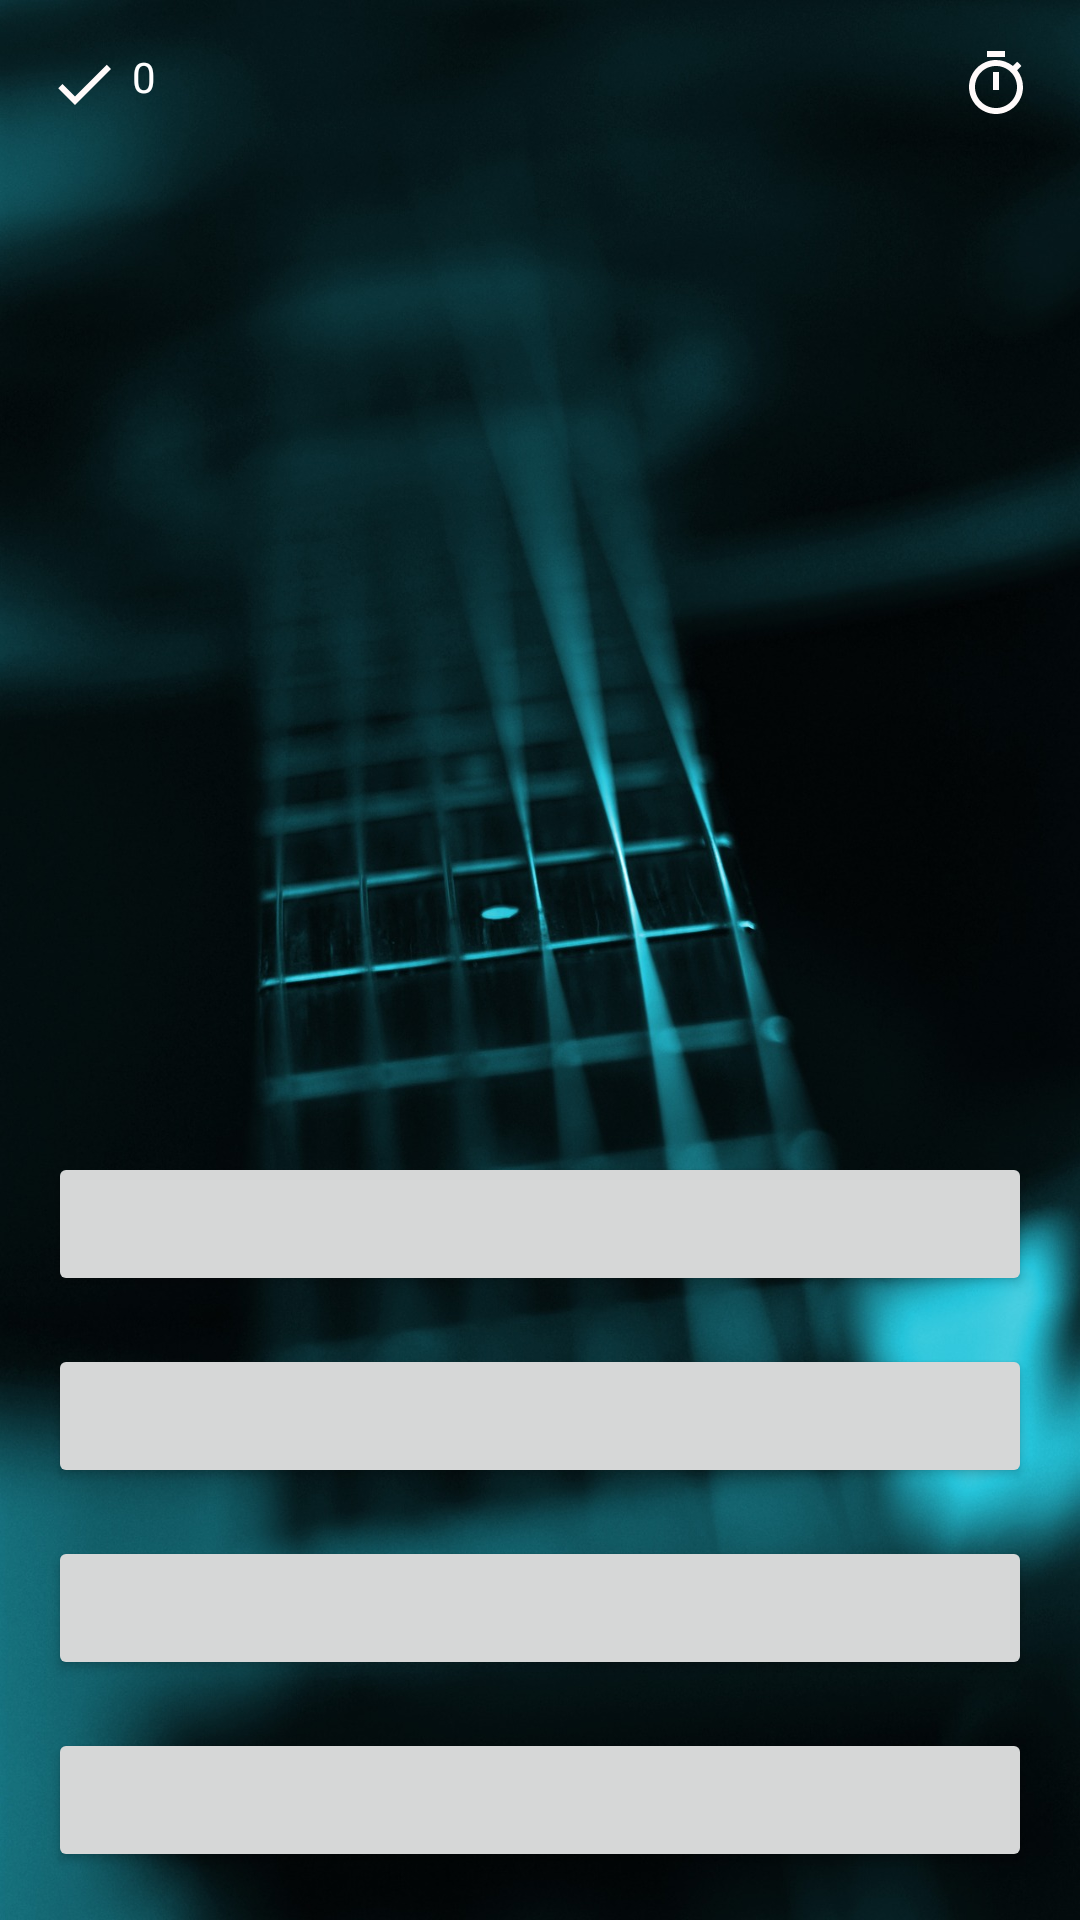

This screen was rendered from an Android layout file. Write that file and the resources it references.
<!-- AndroidManifest.xml: application theme AppTheme -->
<!-- res/layout/activity_jugar.xml -->
<?xml version="1.0" encoding="utf-8"?>
<LinearLayout
    xmlns:android="http://schemas.android.com/apk/res/android"
    xmlns:tools="http://schemas.android.com/tools"
    android:layout_width="match_parent"
    android:layout_height="match_parent"
    android:orientation="vertical"
    android:padding="16dp"
    tools:context="com.example.gomez.mijuego2.MainActivity"
    android:background="@drawable/guitarmastil">

    <RelativeLayout
        android:layout_width="match_parent"
        android:layout_height="0dp"
        android:layout_weight="1">

        <TextView
            android:id="@+id/aciertos"
            android:layout_width="wrap_content"
            android:layout_height="wrap_content"
            android:layout_alignParentTop="true"
            android:layout_alignParentLeft="true"
            android:textColor="@android:color/white"
            android:text="0"
            android:drawablePadding="4dp"
            android:drawableLeft="@drawable/ic_check_black_24dp"/>

        <TextView
            android:id="@+id/contador"
            android:layout_width="wrap_content"
            android:layout_height="wrap_content"
            android:layout_alignParentTop="true"
            android:layout_alignParentRight="true"
            android:textColor="@android:color/white"
            android:drawablePadding="4dp"
            android:drawableRight="@drawable/ic_timer_black_24dp"/>

        <TextView
            android:id="@+id/pregunta"
            android:layout_width="wrap_content"
            android:layout_height="wrap_content"
            android:layout_centerInParent="true"
            android:gravity="center"
            android:textColor="@android:color/white"
            android:textSize="18sp"/>

    </RelativeLayout>

    

        <Button
            android:id="@+id/respuesta1"
            android:layout_width="match_parent"
            android:layout_height="wrap_content"/>

        <Button
            android:id="@+id/respuesta2"
            android:layout_width="match_parent"
            android:layout_height="wrap_content"
            android:layout_marginTop="16dp"/>

        <Button
            android:id="@+id/respuesta3"
            android:layout_width="match_parent"
            android:layout_height="wrap_content"
            android:layout_marginTop="16dp"/>

        <Button
            android:id="@+id/respuesta4"
            android:layout_width="match_parent"
            android:layout_height="wrap_content"
            android:layout_marginTop="16dp"/>


    

</LinearLayout>
<!-- resources referenced by this layout -->
<resources>
  <!-- drawable guitarmastil: jpg bitmap (drawable, 208587 bytes) -->
  <!-- drawable ic_check_black_24dp (drawable) -->
  <vector android:height="24dp" android:tint="#FFFAFA"
      android:viewportHeight="24.0" android:viewportWidth="24.0"
      android:width="24dp" xmlns:android="http://schemas.android.com/apk/res/android">
      <path android:fillColor="#FF000000" android:pathData="M9,16.17L4.83,12l-1.42,1.41L9,19 21,7l-1.41,-1.41z"/>
  </vector>
  <!-- drawable ic_timer_black_24dp (drawable) -->
  <vector android:height="24dp" android:tint="#FFFAFA"
      android:viewportHeight="24.0" android:viewportWidth="24.0"
      android:width="24dp" xmlns:android="http://schemas.android.com/apk/res/android">
      <path android:fillColor="#FF000000" android:pathData="M15,1L9,1v2h6L15,1zM11,14h2L13,8h-2v6zM19.03,7.39l1.42,-1.42c-0.43,-0.51 -0.9,-0.99 -1.41,-1.41l-1.42,1.42C16.07,4.74 14.12,4 12,4c-4.97,0 -9,4.03 -9,9s4.02,9 9,9 9,-4.03 9,-9c0,-2.12 -0.74,-4.07 -1.97,-5.61zM12,20c-3.87,0 -7,-3.13 -7,-7s3.13,-7 7,-7 7,3.13 7,7 -3.13,7 -7,7z"/>
  </vector>
  <style name="AppTheme" parent="Theme.AppCompat.Light.NoActionBar">
          <item name="colorPrimary">@color/colorPrimary</item>
          <item name="colorPrimaryDark">@color/colorPrimaryDark</item>
          <item name="colorAccent">@color/colorAccent</item>
          <item name="android:windowNoTitle">true</item>
          <item name="android:windowFullscreen">true</item>
      </style>
  <!-- not gathered from this repository: default colours our renderer supplied (Android Studio template values) -->
  <color name="colorPrimary">#FF6200EE</color>
  <color name="colorPrimaryDark">#FF3700B3</color>
  <color name="colorAccent">#FF03DAC5</color>
</resources>
